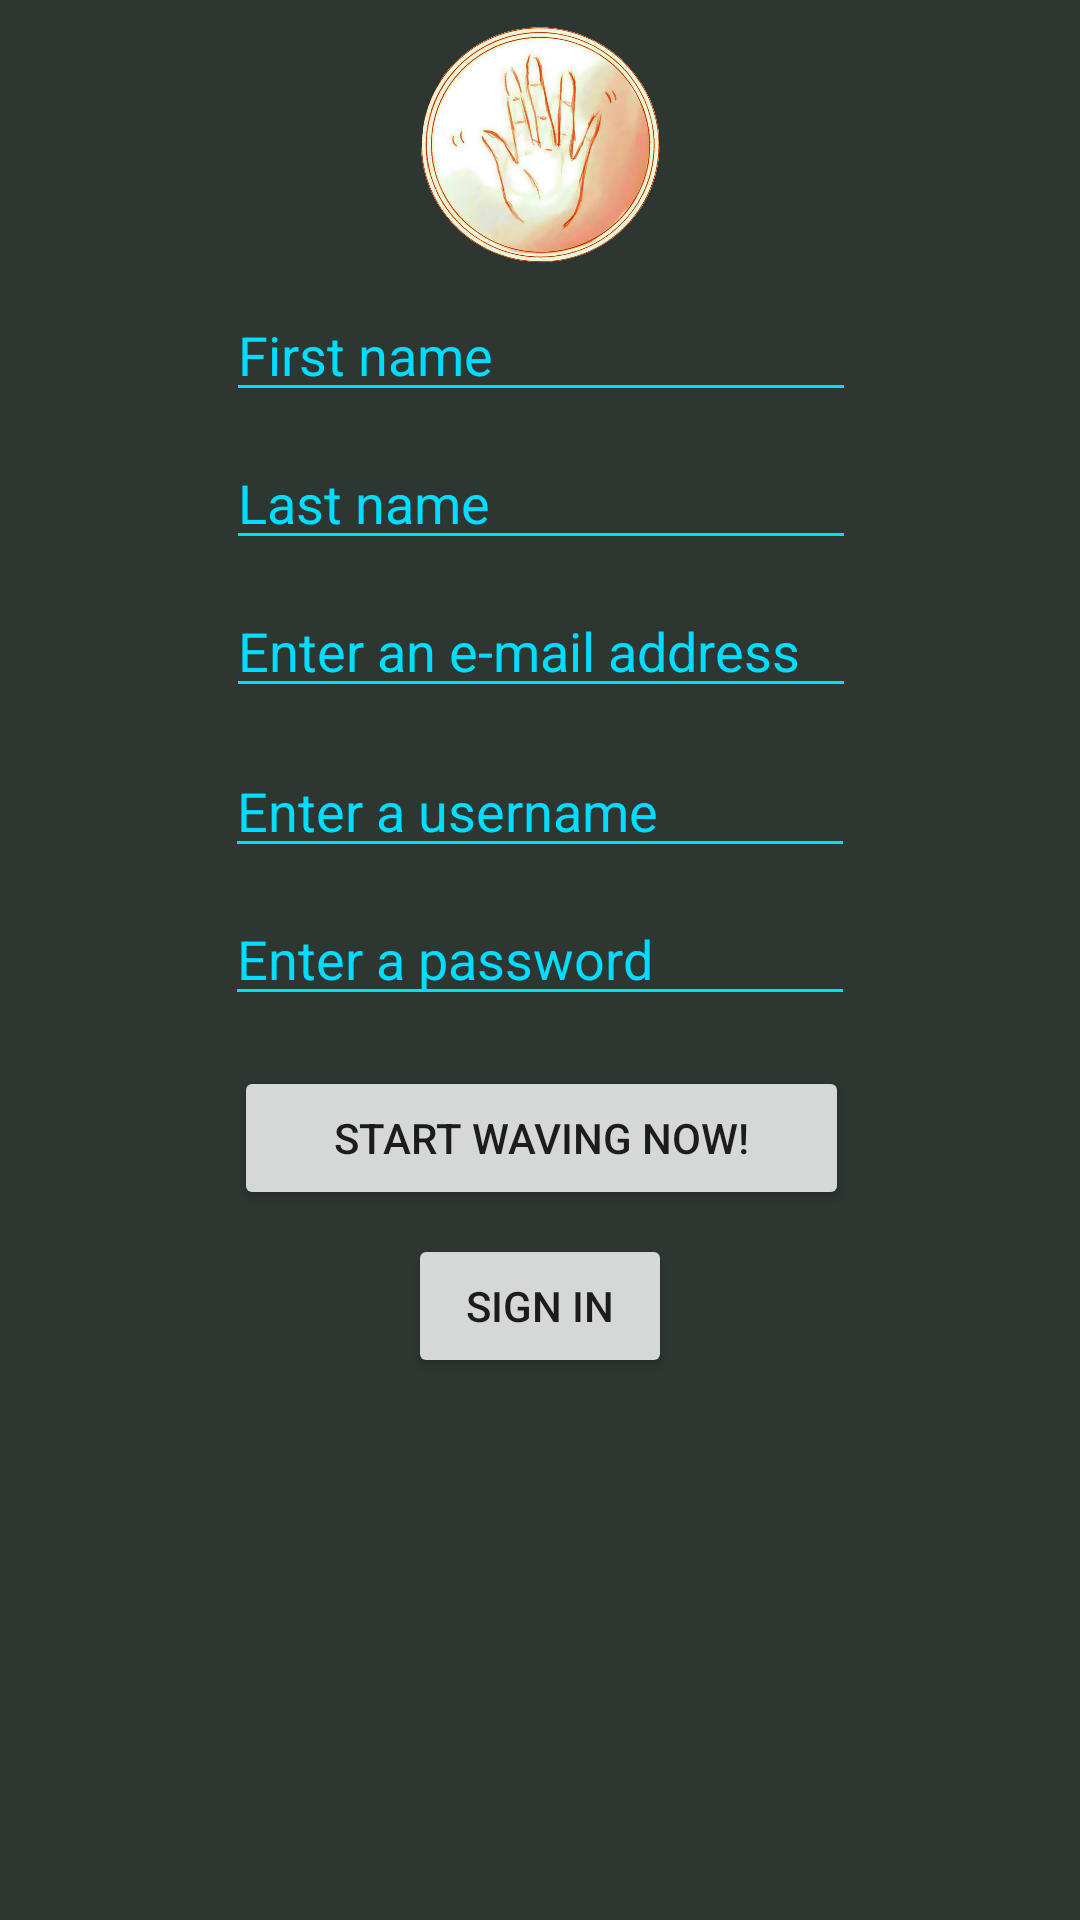

Layout XML and referenced resources for this Android screen:
<!-- AndroidManifest.xml: application theme AppTheme -->
<!-- res/layout/activity_register.xml -->
<?xml version="1.0" encoding="utf-8"?>
<ScrollView xmlns:android="http://schemas.android.com/apk/res/android"
    xmlns:app="http://schemas.android.com/apk/res-auto"
    xmlns:tools="http://schemas.android.com/tools"
    android:layout_width="match_parent"
    android:layout_height="match_parent"
    android:background = "@color/colorPrimaryDark"
    tools:context="e.au.wavefinal.Register">

    <android.support.constraint.ConstraintLayout
        android:layout_width="match_parent"
        android:layout_height="match_parent">

        <ImageView
            android:id="@+id/imageView2"
            android:layout_width="100dp"
            android:layout_height="80dp"
            android:layout_marginBottom="8dp"
            android:layout_marginEnd="8dp"
            android:layout_marginStart="8dp"
            android:layout_marginTop="8dp"
            app:layout_constraintBottom_toTopOf="@+id/firstNameEt"
            app:layout_constraintEnd_toEndOf="parent"
            app:layout_constraintStart_toStartOf="parent"
            app:layout_constraintTop_toTopOf="parent"
            app:srcCompat="@drawable/wavelogo" />


        <EditText
            android:id="@+id/firstNameEt"
            android:layout_width="wrap_content"
            android:layout_height="wrap_content"
            android:layout_marginBottom="8dp"
            android:layout_marginEnd="8dp"
            android:layout_marginStart="8dp"
            android:layout_marginTop="8dp"
            android:backgroundTint="@android:color/holo_blue_bright"
            android:ems="10"
            android:hint="First name"
            android:inputType="textPersonName"
            android:textColorHint="@android:color/holo_blue_bright"
            app:layout_constraintBottom_toBottomOf="parent"
            app:layout_constraintEnd_toEndOf="parent"
            app:layout_constraintHorizontal_bias="0.503"
            app:layout_constraintStart_toStartOf="parent"
            app:layout_constraintTop_toTopOf="parent"
            app:layout_constraintVertical_bias="0.17" />

        <EditText
            android:id="@+id/lastNameEt"
            android:layout_width="wrap_content"
            android:layout_height="wrap_content"
            android:layout_marginEnd="8dp"
            android:layout_marginStart="8dp"
            android:layout_marginTop="8dp"
            android:ems="10"
            android:hint="Last name"
            android:backgroundTint="@android:color/holo_blue_bright"
            android:textColorHint="@android:color/holo_blue_bright"
            android:inputType="textPersonName"
            app:layout_constraintEnd_toEndOf="parent"
            app:layout_constraintHorizontal_bias="0.503"
            app:layout_constraintStart_toStartOf="parent"
            app:layout_constraintTop_toBottomOf="@+id/firstNameEt" />

        <EditText
            android:id="@+id/emailEt"
            android:layout_width="wrap_content"
            android:layout_height="wrap_content"
            android:layout_marginEnd="8dp"
            android:layout_marginStart="8dp"
            android:layout_marginTop="8dp"
            android:ems="10"
            android:hint="Enter an e-mail address"
            android:inputType="textPersonName"
            android:backgroundTint="@android:color/holo_blue_bright"
            android:textColorHint="@android:color/holo_blue_bright"
            app:layout_constraintEnd_toEndOf="parent"
            app:layout_constraintHorizontal_bias="0.503"
            app:layout_constraintStart_toStartOf="parent"
            app:layout_constraintTop_toBottomOf="@+id/lastNameEt" />

        <EditText
            android:id="@+id/usernameEt"
            android:layout_width="wrap_content"
            android:layout_height="wrap_content"
            android:layout_marginEnd="8dp"
            android:layout_marginStart="8dp"
            android:layout_marginTop="12dp"
            android:ems="10"
            android:hint="Enter a username"
            android:inputType="textPersonName"
            android:backgroundTint="@android:color/holo_blue_bright"
            android:textColorHint="@android:color/holo_blue_bright"
            app:layout_constraintEnd_toEndOf="parent"
            app:layout_constraintStart_toStartOf="parent"
            app:layout_constraintTop_toBottomOf="@+id/emailEt" />

        <EditText
            android:id="@+id/passwordEt"
            android:layout_width="wrap_content"
            android:layout_height="wrap_content"
            android:layout_marginEnd="8dp"
            android:layout_marginStart="8dp"
            android:layout_marginTop="8dp"
            android:ems="10"
            android:hint="Enter a password"
            android:inputType="textPassword"
            android:backgroundTint="@android:color/holo_blue_bright"
            android:textColorHint="@android:color/holo_blue_bright"
            app:layout_constraintEnd_toEndOf="parent"
            app:layout_constraintStart_toStartOf="parent"
            app:layout_constraintTop_toBottomOf="@+id/usernameEt" />

        <Button
            android:id="@+id/startWaveBtn"
            android:layout_width="205dp"
            android:layout_height="wrap_content"
            android:layout_marginBottom="8dp"
            android:layout_marginEnd="8dp"
            android:layout_marginStart="8dp"
            android:layout_marginTop="8dp"
            android:text="Start waving now!"
            app:layout_constraintBottom_toBottomOf="parent"
            app:layout_constraintEnd_toEndOf="parent"
            app:layout_constraintHorizontal_bias="0.503"
            app:layout_constraintStart_toStartOf="parent"
            app:layout_constraintTop_toBottomOf="@+id/passwordEt"
            app:layout_constraintVertical_bias="0.051" />

        <Button
            android:id="@+id/signBtn"
            android:layout_width="wrap_content"
            android:layout_height="wrap_content"
            android:layout_marginBottom="8dp"
            android:layout_marginEnd="8dp"
            android:layout_marginStart="8dp"
            android:layout_marginTop="8dp"
            android:text="Sign In"
            app:layout_constraintBottom_toBottomOf="parent"
            app:layout_constraintEnd_toEndOf="parent"
            app:layout_constraintStart_toStartOf="parent"
            app:layout_constraintTop_toBottomOf="@+id/startWaveBtn"
            app:layout_constraintVertical_bias="0.0" />

</android.support.constraint.ConstraintLayout>
</ScrollView>
<!-- resources referenced by this layout -->
<resources>
  <color name="colorPrimaryDark">#2d3631</color>
  <!-- drawable wavelogo: png bitmap (drawable, 771668 bytes) -->
  <style name="AppTheme" parent="Theme.AppCompat.Light.DarkActionBar">
          
          <item name="colorPrimary">@color/colorPrimary</item>
          <item name="colorPrimaryDark">@color/colorPrimaryDark</item>
          <item name="colorAccent">@color/colorAccent</item>
          <item name="android:navigationBarColor">@color/colorPrimary</item>
      </style>
  <color name="colorPrimary">#f51027</color>
  <color name="colorAccent">#33b5e5</color>
</resources>
